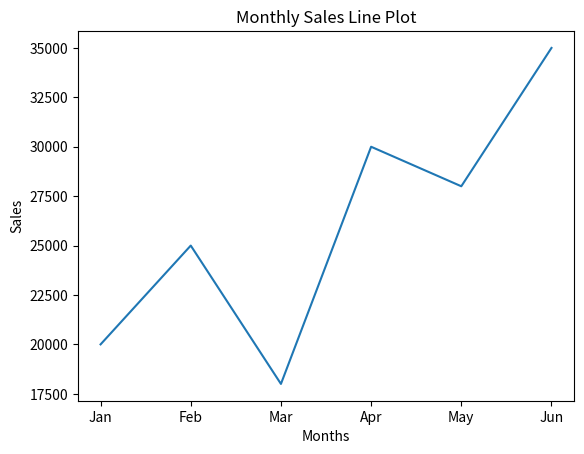
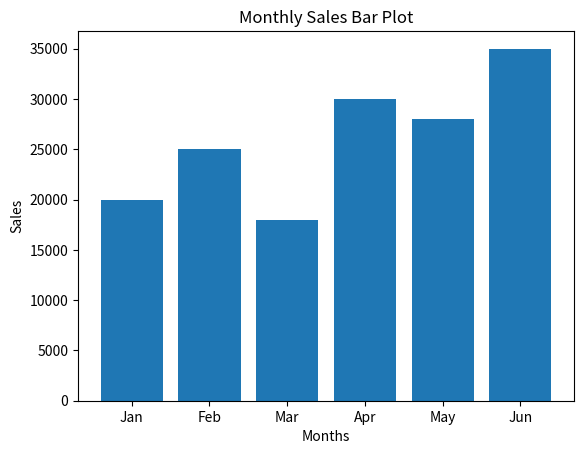

Here is the Python script that generated these plots, in order:
import matplotlib.pyplot as plt

# Monthly sales data
months = ['Jan', 'Feb', 'Mar', 'Apr', 'May', 'Jun']
sales = [20000, 25000, 18000, 30000, 28000, 35000]

# Line Plot
plt.plot(months, sales)
plt.title("Monthly Sales Line Plot")
plt.xlabel("Months")
plt.ylabel("Sales")
plt.show()

# Bar Plot
plt.bar(months, sales)
plt.title("Monthly Sales Bar Plot")
plt.xlabel("Months")
plt.ylabel("Sales")
plt.show()
